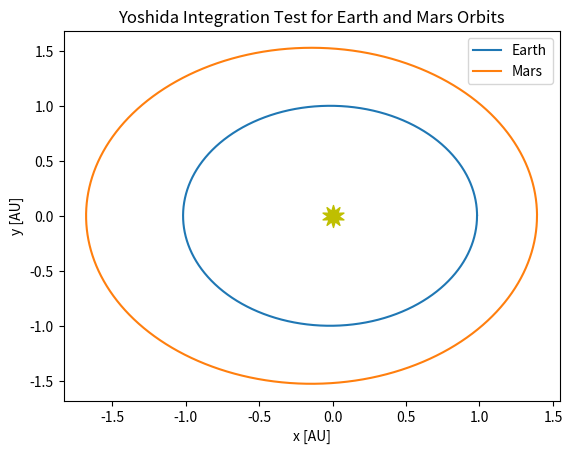

Reproduce this figure in Python.
import numpy as np
import matplotlib.pyplot as plt

G = 6.67e-11
Msun= 1.989e30
AU = 1.496e11
DAY = 24*60*60

w0 = -np.cbrt(2)/(2-np.cbrt(2))
w1 = 1/(2-np.cbrt(2))

c1 = w1/2
c4 = w1/2
c2 = (w0+w1)/2
c3 = (w0+w1)/2
d1 = w1
d3 = w1
d2 = w0

class Planet:                       #Keep Initial Conditions organized

    def __init__(self,name,e,sma,T):

        self.name = name
        self.e = e                  #Eccentricity of orbit
        self.sma = sma              #Semimajor Axis (m)
        self.T = T                  #Orbital Period (s)

    def initial_conditions(self):
        return np.array([self.sma*(1-self.e),0,0,-np.sqrt((G*Msun)/self.sma * ((1+self.e)/(1-self.e)))])

    def rhs(self,vector):
        self.x,self.y,self.u,self.v = vector

        r = np.sqrt(self.x**2+self.y**2)

        dxdt = self.u
        dydt = self.v

        dudt = (-G*Msun*self.x)/r**3
        dvdt = (-G*Msun*self.y)/r**3

        return np.array([dxdt,dydt,dudt,dvdt])

    def yoshida(self,tmax,dt):

     t = 0.0
     history = [self.initial_conditions()]
     times = [t]

     while t < tmax:
         if t + dt > tmax:
             dt = tmax - t

         state_old = history[-1]

         dvec = self.rhs(state_old)

         x1 = state_old[0] + c1*dvec[0]*dt
         y1 = state_old[1] + c1*dvec[1]*dt
         vx1 = state_old[2] + d1*dvec[2]*dt
         vy1 = state_old[3] + d1*dvec[3]*dt

         mid_state = np.array([x1,y1,vx1,vy1])
         dvec_mid = self.rhs(mid_state)

         x2 = x1 + c2*dvec_mid[0]*dt
         y2 = y1 + c2*dvec_mid[1]*dt
         vx2 = vx1 + d2*dvec_mid[2]*dt
         vy2 = vy1 + d2*dvec_mid[3]*dt

         next_state = np.array([x2,y2,vx2,vy2])
         dvec_next = self.rhs(next_state)

         x3 = x2 + c3*dvec_next[0]*dt
         y3 = y2 + c3*dvec_next[1]*dt
         vx3 = vx2 + d3*dvec_next[2]*dt
         vy3 = vy2 + d3*dvec_next[3]*dt

         end_state = np.array([x3,y3,vx3,vy3])
         dvec_end = self.rhs(end_state)

         xp1 = x3 + c4*dvec_end[0]*dt
         yp1 = y3 + c4*dvec_end[1]*dt
         vxp1 = vx3
         vyp1 = vy3

         state_new = np.array([xp1,yp1,vxp1,vyp1])

         t += dt

         times.append(t)
         history.append(state_new)

     return times, history
    

    def coords(self,dt):

         self.times, self.history = self.yoshida(self.T,dt)

         self.x_pos = [q[0]/AU for q in self.history]
         self.y_pos = [q[1]/AU for q in self.history]
     
         return self.x_pos, self.y_pos
    
    def error(self):
    
     R_orig = np.sqrt(self.x_pos[0]**2 + self.y_pos[0]**2)
     R_new = np.sqrt(self.x_pos[-1]**2 + self.y_pos[-1]**2)
     e = np.abs(R_new - R_orig)
    
     return e

earth = Planet("Earth",0.0167,AU,365*DAY)
mars = Planet("Mars",0.093,1.534*AU,693*DAY)

ax = plt.subplot(111)
ax.set_title(r"Yoshida Integration Test for Earth and Mars Orbits")
ax.set_xlabel(r"x [AU]")
ax.set_ylabel(r"y [AU]")
ax.scatter([0], [0], marker=(10,1), color="y", s=250)


Planets = [earth,mars]

for p in Planets:
    x_pos, y_pos = p.coords(100)   #Change time step for more accuracy at the expense of longer simulation time
    ax.plot(x_pos,y_pos,label = p.name)

    print(f'Planet = {p.name}, Error = {p.error()}')

ax.legend()
plt.show()
